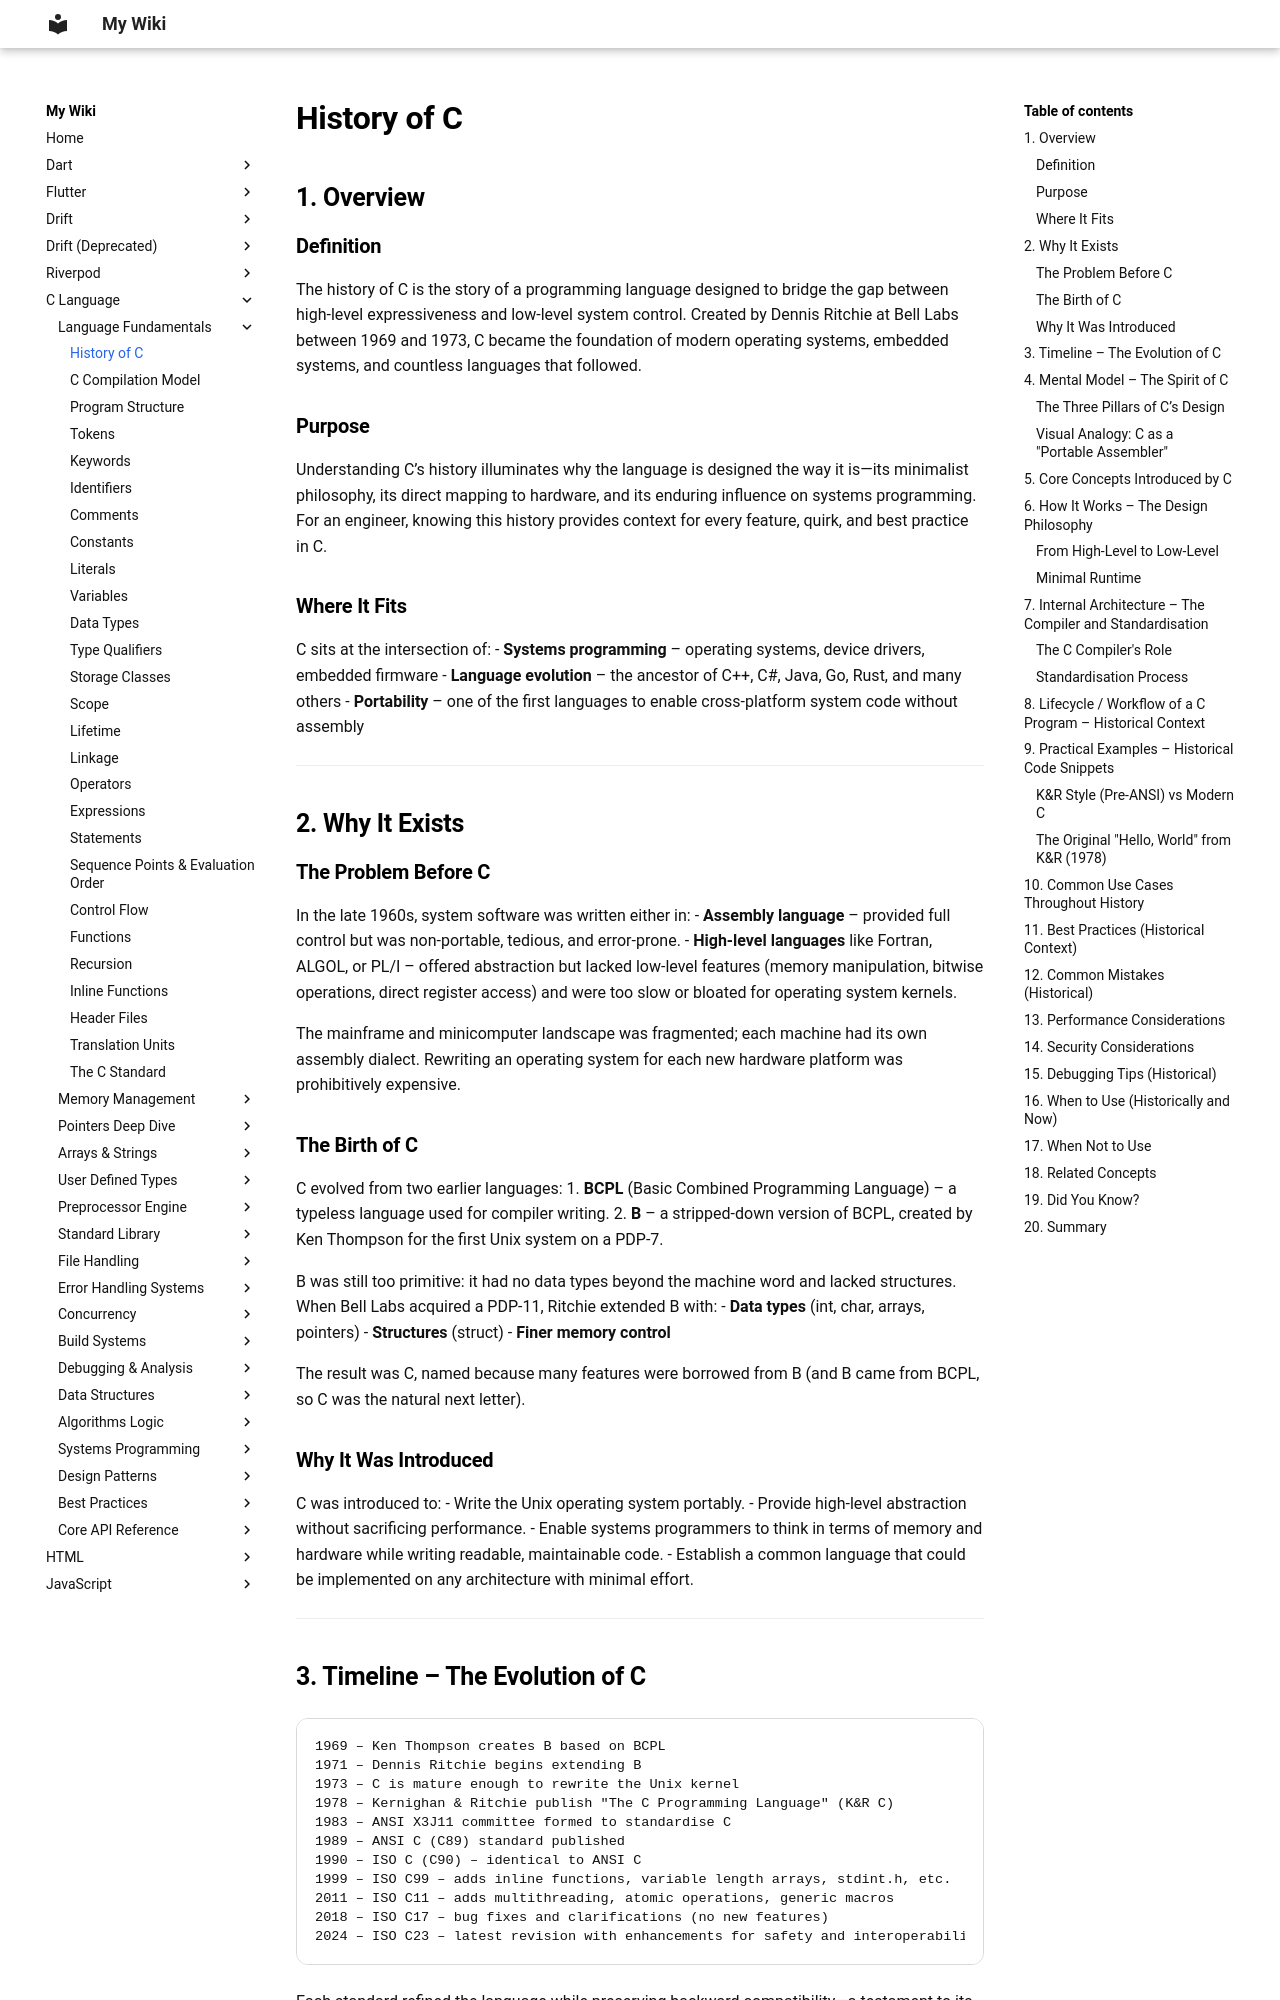

repository: aromalsibu/my-dev-wiki · page: c/01_language_fundamentals/01_history_of_c/index.html · generator: mkdocs

# History of C

## 1. Overview

### Definition
The history of C is the story of a programming language designed to bridge the gap between high‑level expressiveness and low‑level system control. Created by Dennis Ritchie at Bell Labs between 1969 and 1973, C became the foundation of modern operating systems, embedded systems, and countless languages that followed.

### Purpose
Understanding C’s history illuminates why the language is designed the way it is—its minimalist philosophy, its direct mapping to hardware, and its enduring influence on systems programming. For an engineer, knowing this history provides context for every feature, quirk, and best practice in C.

### Where It Fits
C sits at the intersection of:
- **Systems programming** – operating systems, device drivers, embedded firmware
- **Language evolution** – the ancestor of C++, C#, Java, Go, Rust, and many others
- **Portability** – one of the first languages to enable cross‑platform system code without assembly

---

## 2. Why It Exists

### The Problem Before C
In the late 1960s, system software was written either in:
- **Assembly language** – provided full control but was non‑portable, tedious, and error‑prone.
- **High‑level languages** like Fortran, ALGOL, or PL/I – offered abstraction but lacked low‑level features (memory manipulation, bitwise operations, direct register access) and were too slow or bloated for operating system kernels.

The mainframe and minicomputer landscape was fragmented; each machine had its own assembly dialect. Rewriting an operating system for each new hardware platform was prohibitively expensive.

### The Birth of C
C evolved from two earlier languages:
1. **BCPL** (Basic Combined Programming Language) – a typeless language used for compiler writing.
2. **B** – a stripped‑down version of BCPL, created by Ken Thompson for the first Unix system on a PDP‑7.

B was still too primitive: it had no data types beyond the machine word and lacked structures. When Bell Labs acquired a PDP‑11, Ritchie extended B with:
- **Data types** (int, char, arrays, pointers)
- **Structures** (struct)
- **Finer memory control**

The result was C, named because many features were borrowed from B (and B came from BCPL, so C was the natural next letter).

### Why It Was Introduced
C was introduced to:
- Write the Unix operating system portably.
- Provide high‑level abstraction without sacrificing performance.
- Enable systems programmers to think in terms of memory and hardware while writing readable, maintainable code.
- Establish a common language that could be implemented on any architecture with minimal effort.

---
